Labelled photos from "Classifier", an image-classification folder in Meisdy/abb-vision-quality-inspection. The possible labels are: blue correct, correct yellow, mix, red correct, yellow correct.

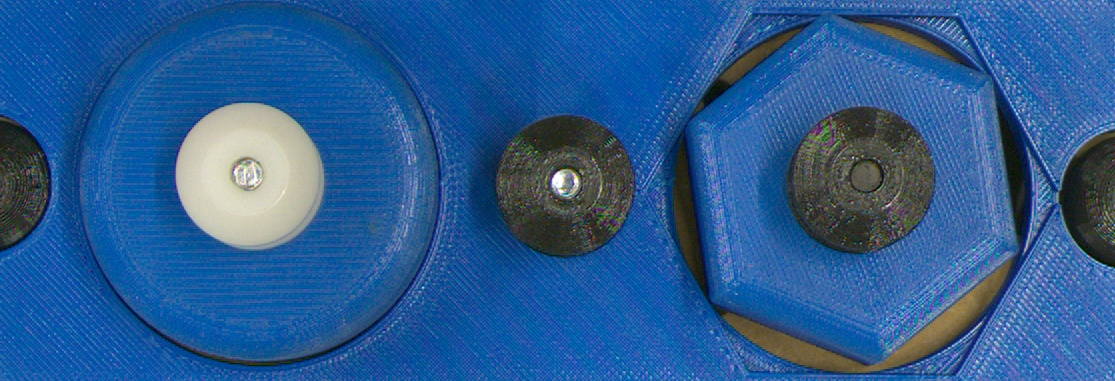
Label: blue correct

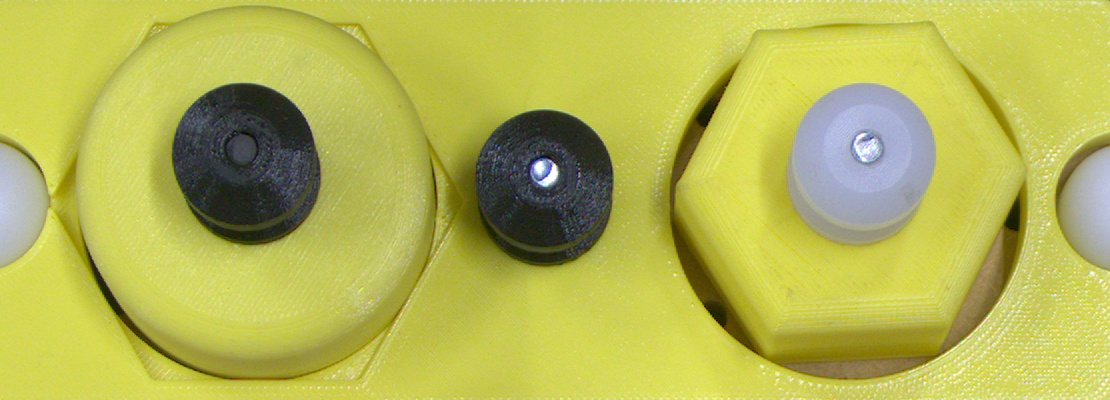
Label: mix

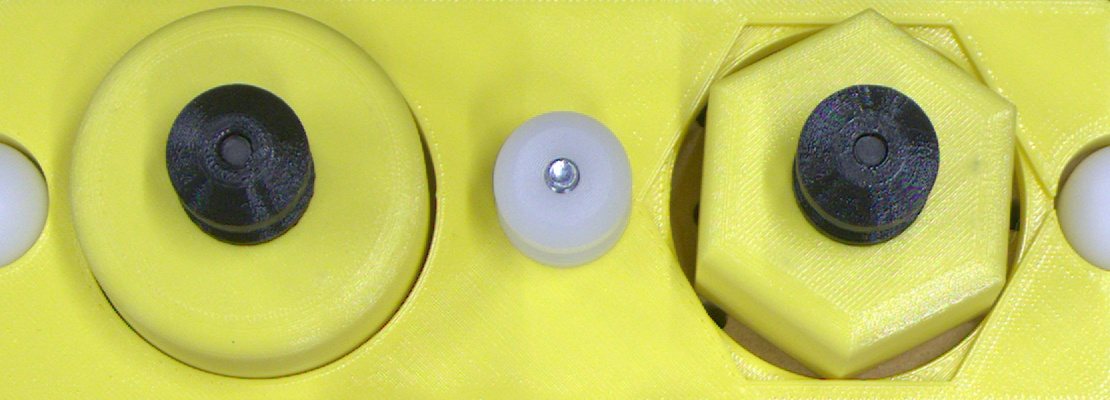
Label: yellow correct

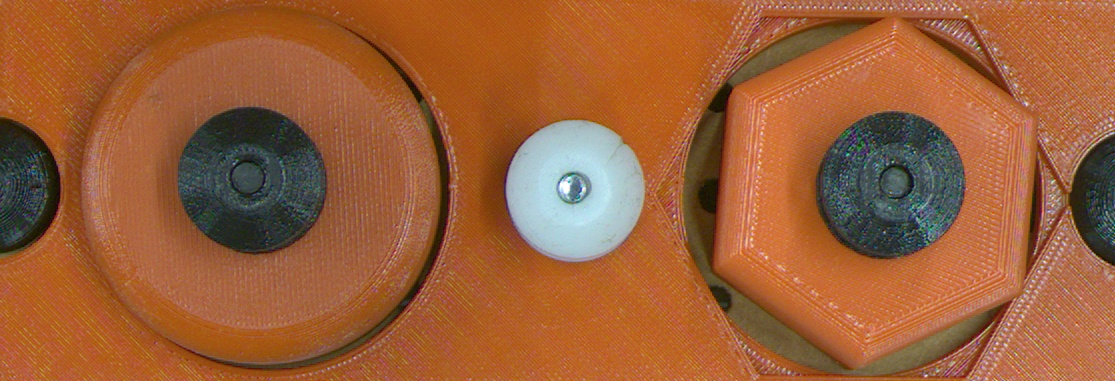
Label: red correct

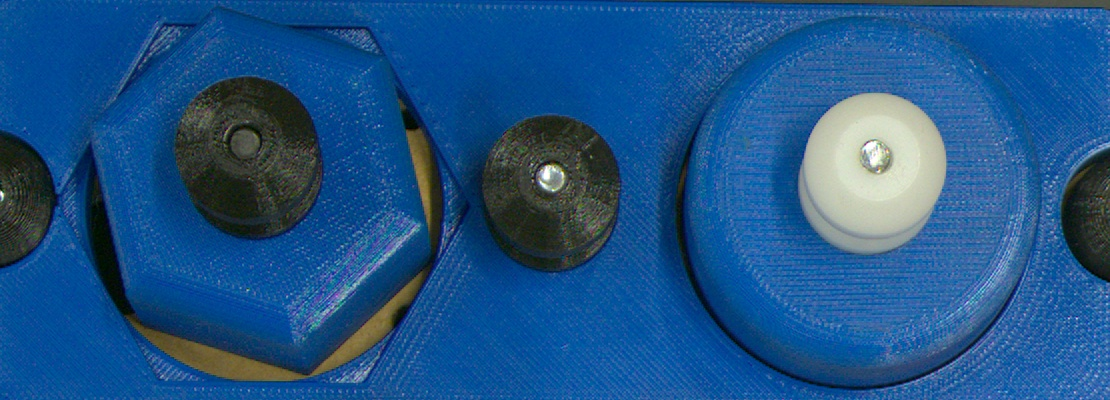
Label: mix

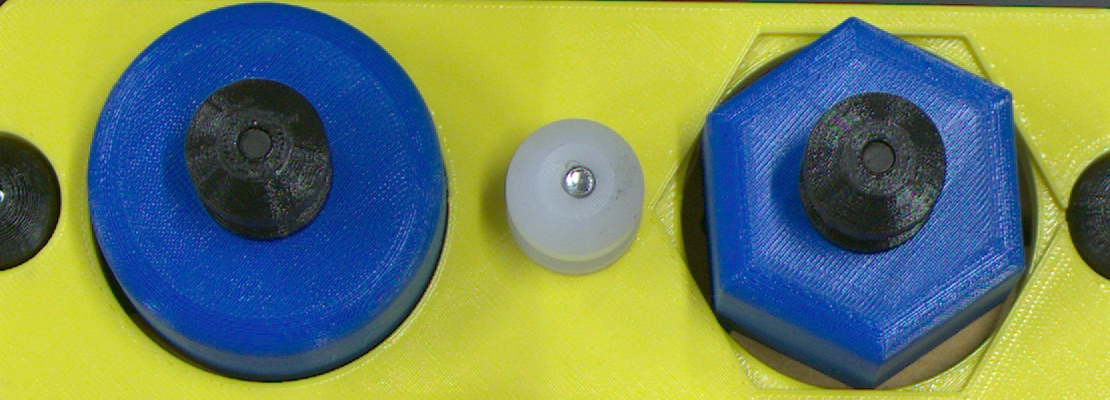
Label: mix
